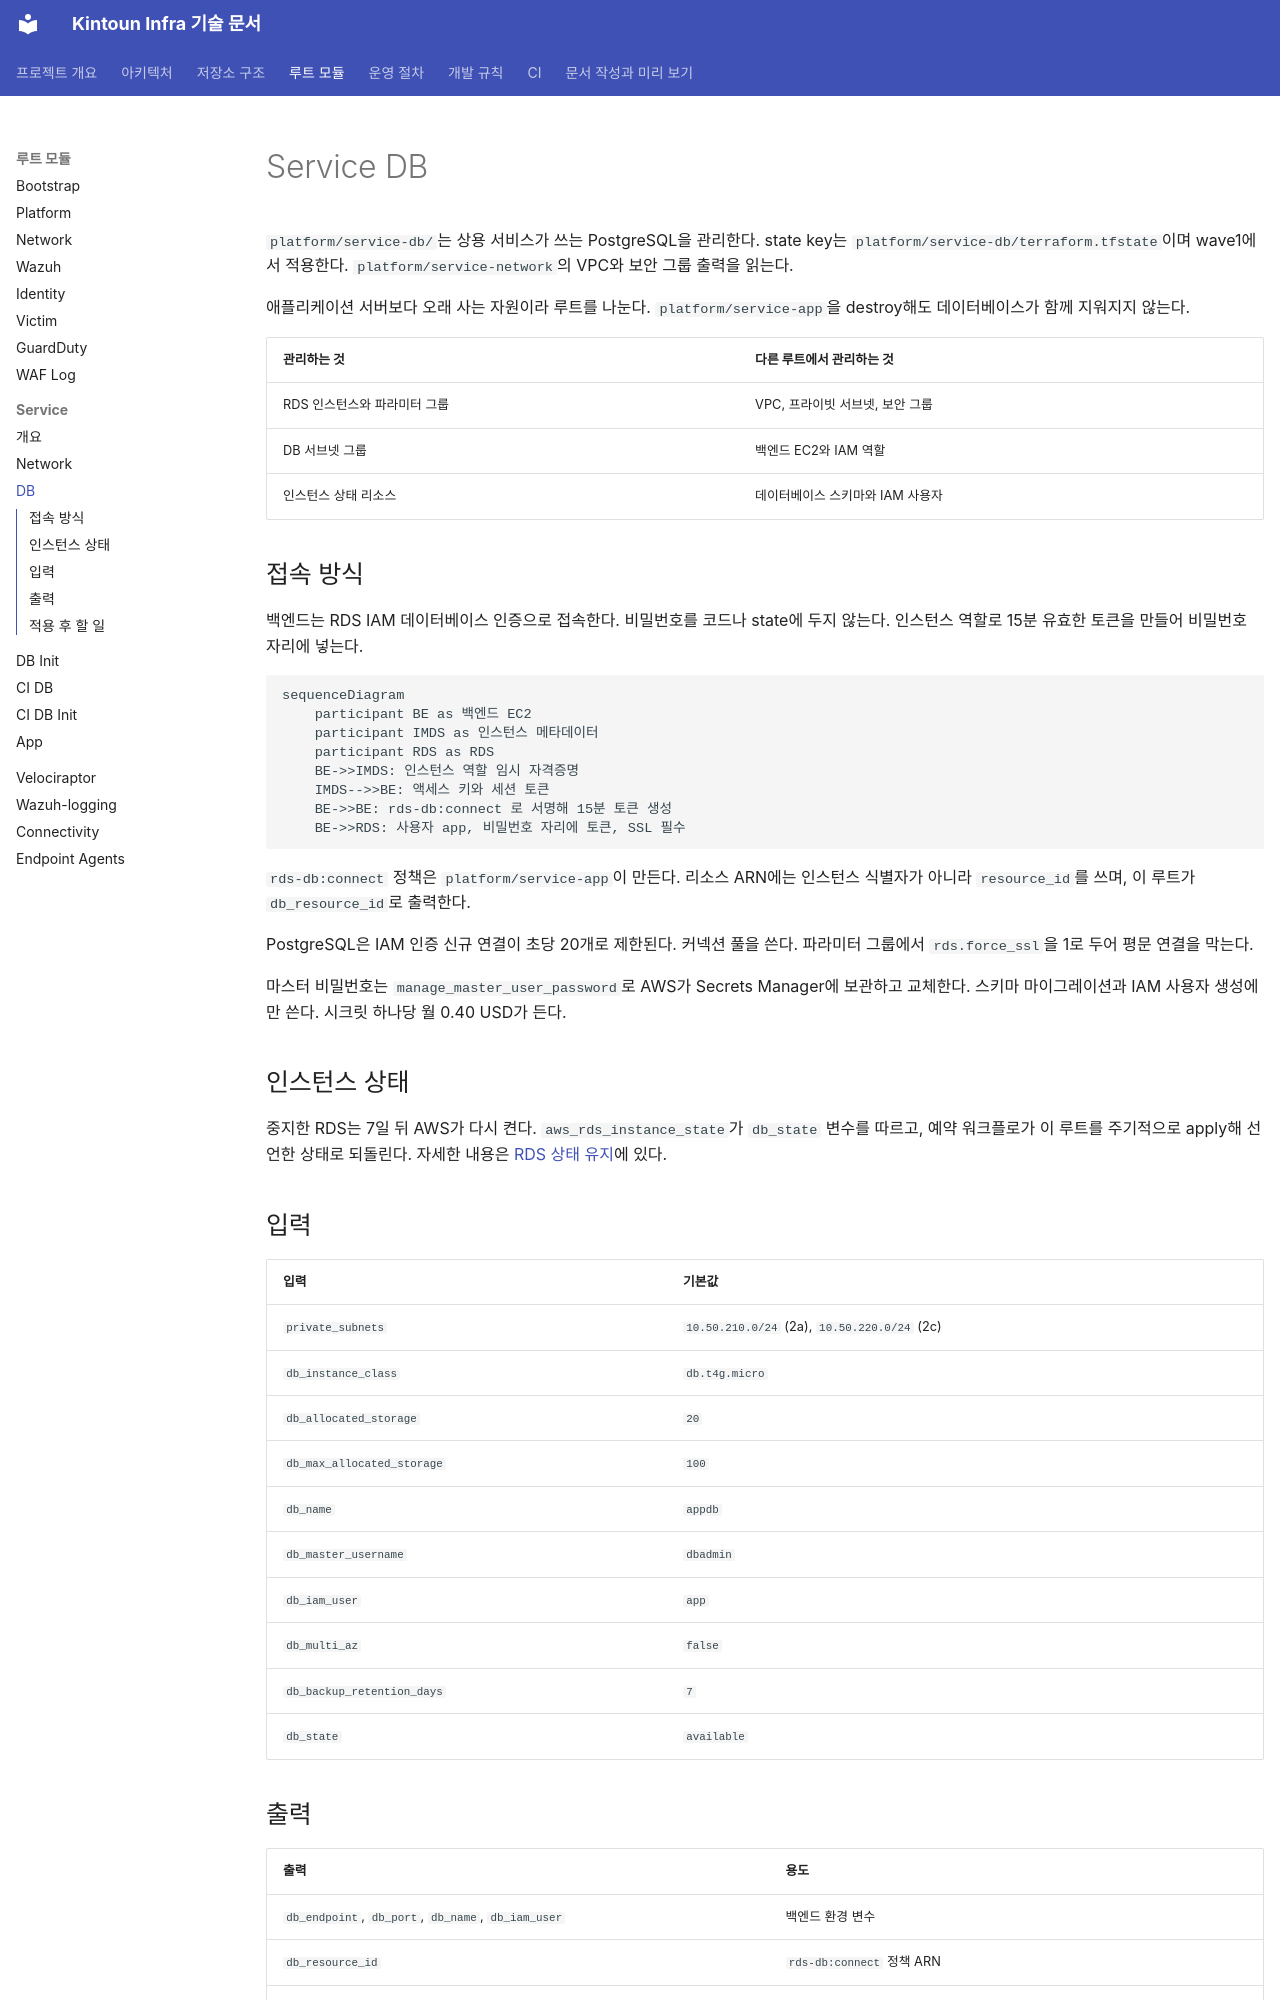

repository: kintoun-secops/kintoun-infra · page: modules/platform/service-db/index.html · generator: mkdocs

# Service DB

`platform/service-db/`는 상용 서비스가 쓰는 PostgreSQL을 관리한다.
state key는 `platform/service-db/terraform.tfstate`이며 wave1에서 적용한다.
`platform/service-network`의 VPC와 보안 그룹 출력을 읽는다.

애플리케이션 서버보다 오래 사는 자원이라 루트를 나눈다.
`platform/service-app`을 destroy해도 데이터베이스가 함께 지워지지 않는다.

| 관리하는 것 | 다른 루트에서 관리하는 것 |
| --- | --- |
| RDS 인스턴스와 파라미터 그룹 | VPC, 프라이빗 서브넷, 보안 그룹 |
| DB 서브넷 그룹 | 백엔드 EC2와 IAM 역할 |
| 인스턴스 상태 리소스 | 데이터베이스 스키마와 IAM 사용자 |

## 접속 방식

백엔드는 RDS IAM 데이터베이스 인증으로 접속한다. 비밀번호를 코드나 state에 두지 않는다.
인스턴스 역할로 15분 유효한 토큰을 만들어 비밀번호 자리에 넣는다.

```mermaid
sequenceDiagram
    participant BE as 백엔드 EC2
    participant IMDS as 인스턴스 메타데이터
    participant RDS as RDS
    BE->>IMDS: 인스턴스 역할 임시 자격증명
    IMDS-->>BE: 액세스 키와 세션 토큰
    BE->>BE: rds-db:connect 로 서명해 15분 토큰 생성
    BE->>RDS: 사용자 app, 비밀번호 자리에 토큰, SSL 필수
```

`rds-db:connect` 정책은 `platform/service-app`이 만든다. 리소스 ARN에는 인스턴스 식별자가 아니라
`resource_id`를 쓰며, 이 루트가 `db_resource_id`로 출력한다.

PostgreSQL은 IAM 인증 신규 연결이 초당 20개로 제한된다. 커넥션 풀을 쓴다.
파라미터 그룹에서 `rds.force_ssl`을 1로 두어 평문 연결을 막는다.

마스터 비밀번호는 `manage_master_user_password`로 AWS가 Secrets Manager에 보관하고 교체한다.
스키마 마이그레이션과 IAM 사용자 생성에만 쓴다. 시크릿 하나당 월 0.40 USD가 든다.

## 인스턴스 상태

중지한 RDS는 7일 뒤 AWS가 다시 켠다.
`aws_rds_instance_state`가 `db_state` 변수를 따르고, 예약 워크플로가 이 루트를 주기적으로 apply해
선언한 상태로 되돌린다. 자세한 내용은 [RDS 상태 유지](../../ci/rds-state.md)에 있다.

## 입력

| 입력 | 기본값 |
| --- | --- |
| `private_subnets` | `10.50.210.0/24` (2a), `10.50.220.0/24` (2c) |
| `db_instance_class` | `db.t4g.micro` |
| `db_allocated_storage` | `20` |
| `db_max_allocated_storage` | `100` |
| `db_name` | `appdb` |
| `db_master_username` | `dbadmin` |
| `db_iam_user` | `app` |
| `db_multi_az` | `false` |
| `db_backup_retention_days` | `7` |
| `db_state` | `available` |
